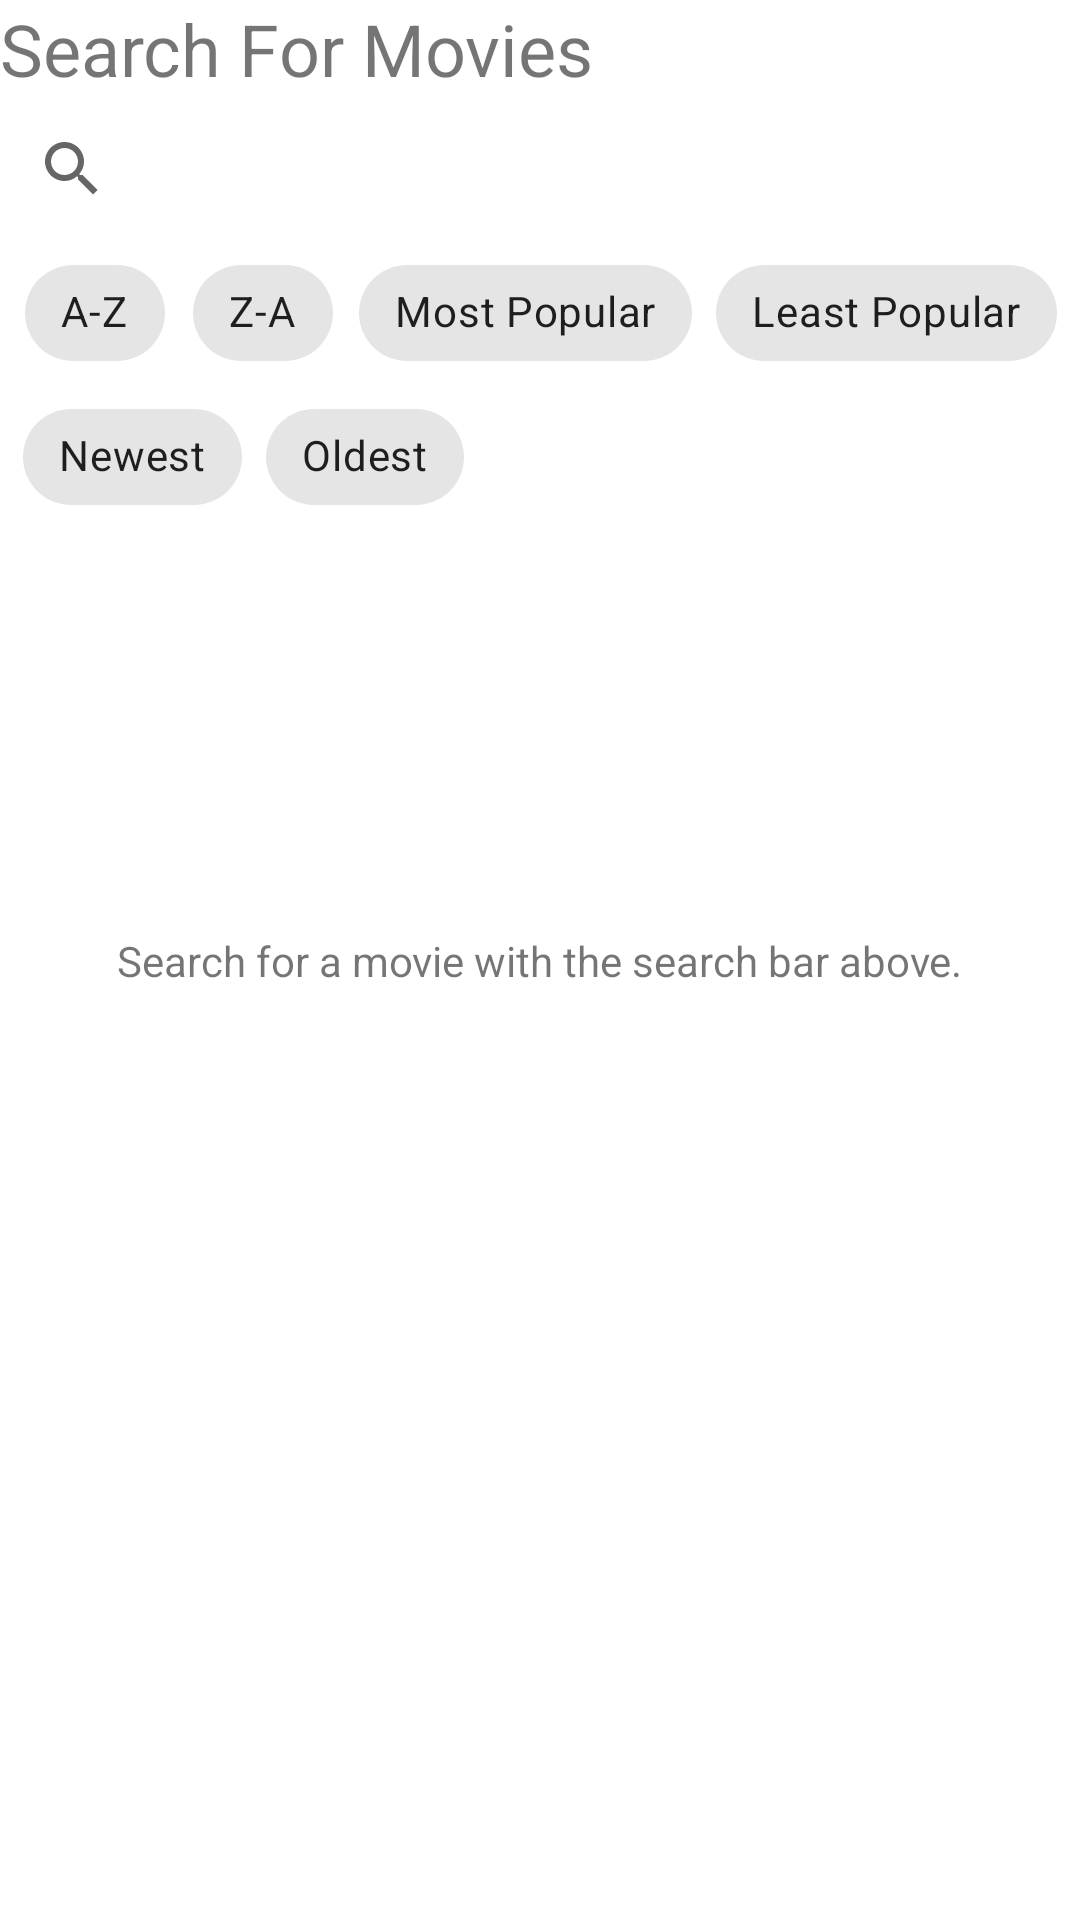

Reconstruct the res/layout file that produces this screen, plus the resources it refers to.
<!-- AndroidManifest.xml: application theme Theme.PodiumTechinalChallenge -->
<!-- res/layout/fragment_search.xml -->
<?xml version="1.0" encoding="utf-8"?>
<layout>

    <data>
        <import type="android.view.View" />
        <variable
            name="viewModel"
            type="com.podium.technicalchallenge.DemoViewModel" />
    </data>

    <androidx.constraintlayout.widget.ConstraintLayout xmlns:android="http://schemas.android.com/apk/res/android"
        xmlns:app="http://schemas.android.com/apk/res-auto"
        xmlns:tools="http://schemas.android.com/tools"
        android:layout_width="match_parent"
        android:layout_height="match_parent"
        tools:context=".ui.dashboard.DashboardFragment">

        <TextView
            android:id="@+id/searchTitle"
            android:layout_width="match_parent"
            android:layout_height="wrap_content"
            app:layout_constraintTop_toTopOf="parent"
            android:text="@string/title_search_header"
            android:textSize="24dp" />

        <androidx.appcompat.widget.SearchView
            android:id="@+id/searchBar"
            android:layout_width="match_parent"
            android:layout_height="wrap_content"
            app:queryHint="Enter a Movie Title Here"
            app:layout_constraintTop_toBottomOf="@id/searchTitle"
            >
        </androidx.appcompat.widget.SearchView>

        <com.google.android.material.chip.ChipGroup
            android:id="@+id/sortingButtonsList"
            android:layout_width="wrap_content"
            android:layout_height="wrap_content"
            app:singleSelection="true"
            app:layout_constraintTop_toBottomOf="@id/searchBar"
            app:layout_constraintStart_toStartOf="parent"
            app:layout_constraintEnd_toEndOf="parent">

            <com.google.android.material.chip.Chip
                android:layout_width="wrap_content"
                android:layout_height="wrap_content"
                android:text="@string/button_sort_alphabetical"
                style="@style/Widget.MyApp.Chip.Choice">
            </com.google.android.material.chip.Chip>

            <com.google.android.material.chip.Chip
                android:layout_width="wrap_content"
                android:layout_height="wrap_content"
                android:text="@string/button_sort_reverse_alphabetical"
                style="@style/Widget.MyApp.Chip.Choice">
            </com.google.android.material.chip.Chip>

            <com.google.android.material.chip.Chip
                android:layout_width="wrap_content"
                android:layout_height="wrap_content"
                android:text="@string/button_sort_most_popular"
                style="@style/Widget.MyApp.Chip.Choice">
            </com.google.android.material.chip.Chip>

            <com.google.android.material.chip.Chip
                android:layout_width="wrap_content"
                android:layout_height="wrap_content"
                android:text="@string/button_sort_least_popular"
                style="@style/Widget.MyApp.Chip.Choice">
            </com.google.android.material.chip.Chip>

            <com.google.android.material.chip.Chip
                android:layout_width="wrap_content"
                android:layout_height="wrap_content"
                android:text="@string/button_sort_newest"
                style="@style/Widget.MyApp.Chip.Choice">
            </com.google.android.material.chip.Chip>

            <com.google.android.material.chip.Chip
                android:layout_width="wrap_content"
                android:layout_height="wrap_content"
                android:text="@string/button_sort_oldest"
                style="@style/Widget.MyApp.Chip.Choice">
            </com.google.android.material.chip.Chip>
        </com.google.android.material.chip.ChipGroup>

        <TextView
            android:id="@+id/searchPrompt"
            android:layout_width="wrap_content"
            android:layout_height="wrap_content"
            app:layout_constraintStart_toStartOf="parent"
            app:layout_constraintEnd_toEndOf="parent"
            app:layout_constraintTop_toTopOf="parent"
            android:visibility="@{viewModel.liveSearchMovies.size == 0 ?  View.VISIBLE : View.GONE}"
            android:text="@string/prompt_search"
            app:layout_constraintBottom_toBottomOf="parent"></TextView>

        <androidx.recyclerview.widget.RecyclerView
            android:id="@+id/filteredMoviesList"
            android:layout_width="match_parent"
            android:layout_height="500dp"
            android:paddingBottom="50dp"
            android:numColumns="3"
            app:layout_constraintBottom_toBottomOf="parent"
            app:layout_constraintTop_toBottomOf="@id/sortingButtonsList"
            >
        </androidx.recyclerview.widget.RecyclerView>

    </androidx.constraintlayout.widget.ConstraintLayout>
</layout>
<!-- resources referenced by this layout -->
<resources>
  <string name="button_sort_alphabetical">A-Z</string>
  <string name="button_sort_least_popular">Least Popular</string>
  <string name="button_sort_most_popular">Most Popular</string>
  <string name="button_sort_newest">Newest</string>
  <string name="button_sort_oldest">Oldest</string>
  <string name="button_sort_reverse_alphabetical">Z-A</string>
  <string name="prompt_search">Search for a movie with the search bar above.</string>
  <string name="title_search_header">Search For Movies</string>
  <style name="Widget.MyApp.Chip.Choice" parent="Widget.MaterialComponents.Chip.Choice">
          ...
          <item name="materialThemeOverlay">@style/ThemeOverlay.MyApp.Chip.Choice</item>
      </style>
  <style name="Theme.PodiumTechinalChallenge" parent="Theme.MaterialComponents.DayNight.NoActionBar">
          
          <item name="colorPrimary">@color/purple_500</item>
          <item name="colorPrimaryVariant">@color/purple_700</item>
          <item name="colorOnPrimary">@color/white</item>
          
          <item name="colorSecondary">@color/teal_200</item>
          <item name="colorSecondaryVariant">@color/teal_700</item>
          <item name="colorOnSecondary">@color/black</item>
          
          <item name="android:statusBarColor" tools:targetApi="l">?attr/colorPrimaryVariant</item>
          
      </style>
  <style name="ThemeOverlay.MyApp.Chip.Choice" parent="">
          <item name="elevationOverlayEnabled">false</item>
      </style>
  <color name="purple_500">#FF6200EE</color>
  <color name="purple_700">#FF3700B3</color>
  <color name="white">#FFFFFFFF</color>
  <color name="teal_200">#FF03DAC5</color>
  <color name="teal_700">#FF018786</color>
  <color name="black">#FF000000</color>
</resources>
